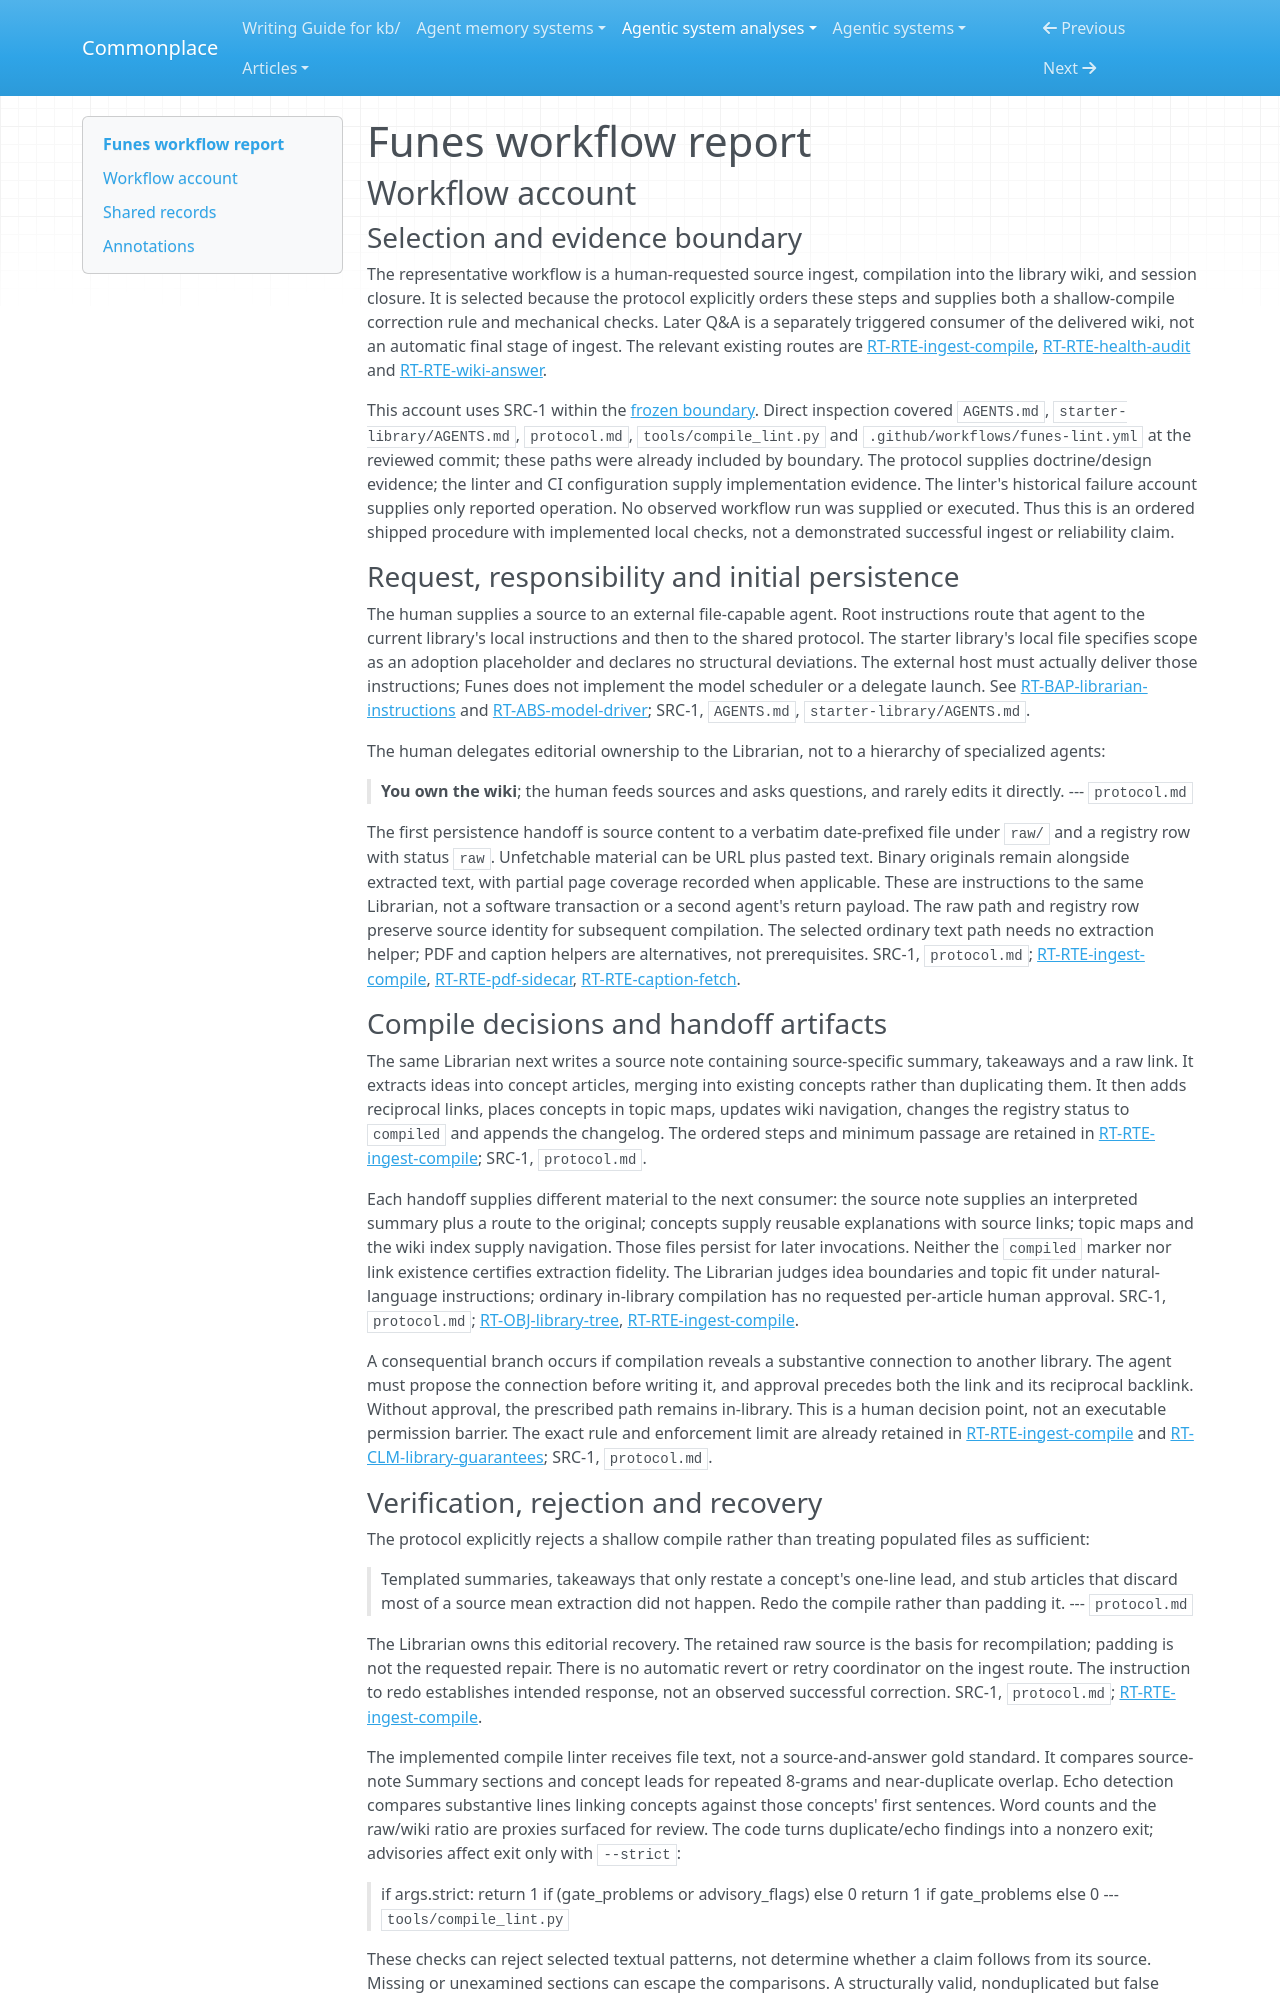

repository: zby/commonplace · page: agentic-system-analyses/retained/funes/workflow/index.html · generator: mkdocs

---
type: agentic-system-analyses/types/agentic-system-workflow-report.md
description: "Funes workflow: source ingest through wiki delivery, shallow-compile rejection and later cited reuse."
run-id: AAS-2026-10-15-funes-a9e6dbb3946a-01
reviewed-boundary: 3fb448b8e0d1ab5f6de3c6de61d8d556dab4ee11
---

# Funes workflow report

## Workflow account

### Selection and evidence boundary

The representative workflow is a human-requested source ingest, compilation into the library wiki, and session closure. It is selected because the protocol explicitly orders these steps and supplies both a shallow-compile correction rule and mechanical checks. Later Q&A is a separately triggered consumer of the delivered wiki, not an automatic final stage of ingest. The relevant existing routes are [RT-RTE-ingest-compile](runtime.md#rt-rte-ingest-compile), [RT-RTE-health-audit](runtime.md#rt-rte-health-audit) and [RT-RTE-wiki-answer](runtime.md#rt-rte-wiki-answer).

This account uses SRC-1 within the [frozen boundary](boundary.md#source-register). Direct inspection covered `AGENTS.md`, `starter-library/AGENTS.md`, `protocol.md`, `tools/compile_lint.py` and `.github/workflows/funes-lint.yml` at the reviewed commit; these paths were already included by boundary. The protocol supplies doctrine/design evidence; the linter and CI configuration supply implementation evidence. The linter's historical failure account supplies only reported operation. No observed workflow run was supplied or executed. Thus this is an ordered shipped procedure with implemented local checks, not a demonstrated successful ingest or reliability claim.

### Request, responsibility and initial persistence

The human supplies a source to an external file-capable agent. Root instructions route that agent to the current library's local instructions and then to the shared protocol. The starter library's local file specifies scope as an adoption placeholder and declares no structural deviations. The external host must actually deliver those instructions; Funes does not implement the model scheduler or a delegate launch. See [RT-BAP-librarian-instructions](runtime.md#rt-bap-librarian-instructions) and [RT-ABS-model-driver](runtime.md#rt-abs-model-driver); SRC-1, `AGENTS.md`, `starter-library/AGENTS.md`.

The human delegates editorial ownership to the Librarian, not to a hierarchy of specialized agents:

> **You own the wiki**; the human feeds sources and asks questions, and rarely edits
> it directly.
> --- `protocol.md`

The first persistence handoff is source content to a verbatim date-prefixed file under `raw/` and a registry row with status `raw`. Unfetchable material can be URL plus pasted text. Binary originals remain alongside extracted text, with partial page coverage recorded when applicable. These are instructions to the same Librarian, not a software transaction or a second agent's return payload. The raw path and registry row preserve source identity for subsequent compilation. The selected ordinary text path needs no extraction helper; PDF and caption helpers are alternatives, not prerequisites. SRC-1, `protocol.md`; [RT-RTE-ingest-compile](runtime.md#rt-rte-ingest-compile), [RT-RTE-pdf-sidecar](runtime.md#rt-rte-pdf-sidecar), [RT-RTE-caption-fetch](runtime.md#rt-rte-caption-fetch).

### Compile decisions and handoff artifacts

The same Librarian next writes a source note containing source-specific summary, takeaways and a raw link. It extracts ideas into concept articles, merging into existing concepts rather than duplicating them. It then adds reciprocal links, places concepts in topic maps, updates wiki navigation, changes the registry status to `compiled` and appends the changelog. The ordered steps and minimum passage are retained in [RT-RTE-ingest-compile](runtime.md#rt-rte-ingest-compile); SRC-1, `protocol.md`.

Each handoff supplies different material to the next consumer: the source note supplies an interpreted summary plus a route to the original; concepts supply reusable explanations with source links; topic maps and the wiki index supply navigation. Those files persist for later invocations. Neither the `compiled` marker nor link existence certifies extraction fidelity. The Librarian judges idea boundaries and topic fit under natural-language instructions; ordinary in-library compilation has no requested per-article human approval. SRC-1, `protocol.md`; [RT-OBJ-library-tree](runtime.md#rt-obj-library-tree), [RT-RTE-ingest-compile](runtime.md#rt-rte-ingest-compile).

A consequential branch occurs if compilation reveals a substantive connection to another library. The agent must propose the connection before writing it, and approval precedes both the link and its reciprocal backlink. Without approval, the prescribed path remains in-library. This is a human decision point, not an executable permission barrier. The exact rule and enforcement limit are already retained in [RT-RTE-ingest-compile](runtime.md#rt-rte-ingest-compile) and [RT-CLM-library-guarantees](runtime.md#rt-clm-library-guarantees); SRC-1, `protocol.md`.
